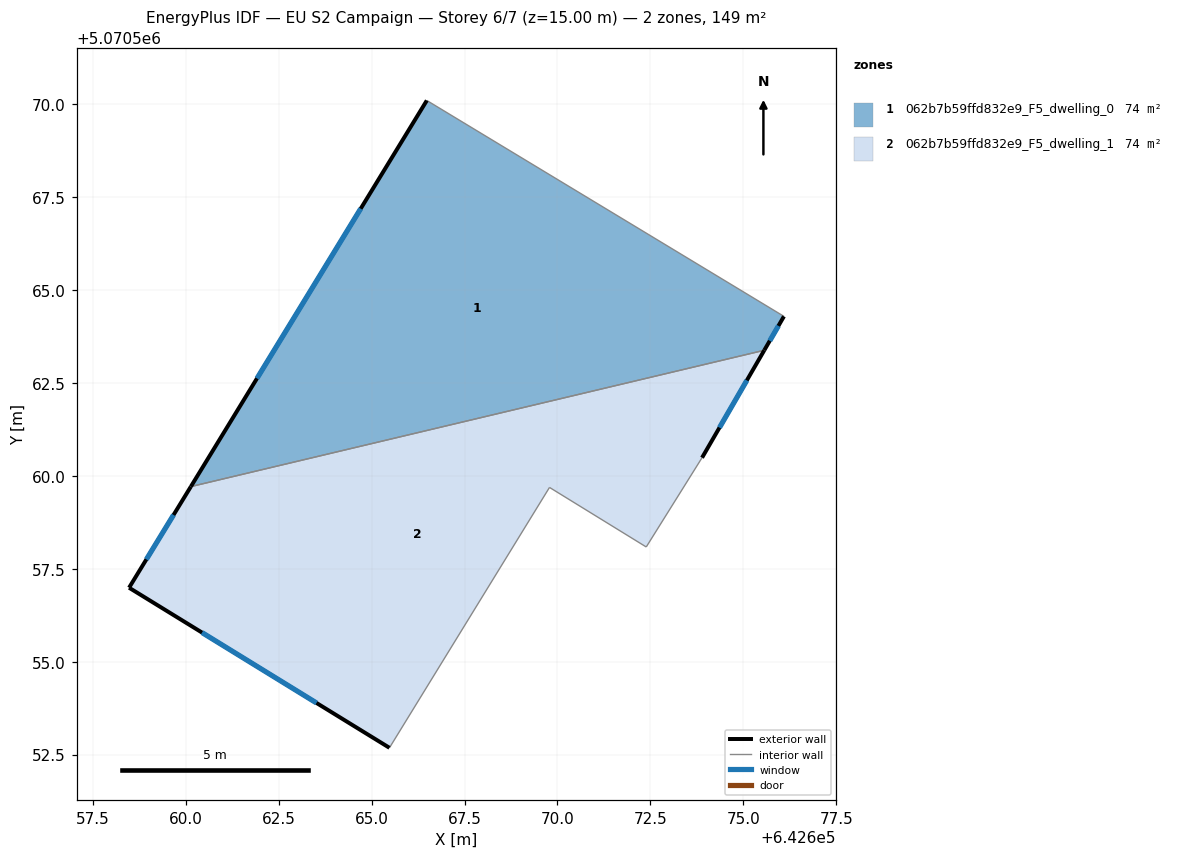
=== STOREY PLAN SPEC (per zone: floor XY polygon, exterior-wall plan segments, windows/doors) ===
zone 1: 062b7b59ffd832e9_F5_dwelling_0  (74.4 m²)
  floor: (642676.09, 5070564.29) (642675.56, 5070563.38) (642660.14, 5070559.71) (642666.49, 5070570.10)
  exterior wall: (642666.49, 5070570.10) – (642660.14, 5070559.71)  [12.2 m]
    window: (642664.71, 5070567.19) – (642661.92, 5070562.62)  [7.1 m²]
  exterior wall: (642675.56, 5070563.38) – (642676.09, 5070564.29)  [1.1 m]
    window: (642675.71, 5070563.64) – (642675.94, 5070564.04)  [0.6 m²]
  interior walls: 2
zone 2: 062b7b59ffd832e9_F5_dwelling_1  (74.4 m²)
  floor: (642675.56, 5070563.38) (642673.89, 5070560.49) (642672.39, 5070558.09) (642669.79, 5070559.69) (642665.48, 5070552.69) (642658.48, 5070556.99) (642660.14, 5070559.71)
  exterior wall: (642658.48, 5070556.99) – (642665.48, 5070552.69)  [8.2 m]
    window: (642660.44, 5070555.79) – (642663.52, 5070553.89)  [4.8 m²]
  exterior wall: (642660.14, 5070559.71) – (642658.48, 5070556.99)  [3.2 m]
    window: (642659.67, 5070558.95) – (642658.94, 5070557.76)  [1.8 m²]
  exterior wall: (642673.89, 5070560.49) – (642675.56, 5070563.38)  [3.3 m]
    window: (642674.36, 5070561.30) – (642675.09, 5070562.57)  [1.9 m²]
  interior walls: 4

=== DERIVED (storey summary) ===
Building: EU S2 Campaign
Storey: 6 of 7  (floor level z = 15.00 m)
Storey gross floor area: 148.8 m²
Zones on this storey: 2
  - 062b7b59ffd832e9_F5_dwelling_0: floor 74.4 m²; exterior wall 13.2 m (39.7 m²); 2 window(s) 7.7 m²; WWR 19.3%
  - 062b7b59ffd832e9_F5_dwelling_1: floor 74.4 m²; exterior wall 14.7 m (44.2 m²); 3 window(s) 8.6 m²; WWR 19.3%
Zone adjacency (shared interzone walls):
  - 062b7b59ffd832e9_F5_dwelling_0 ↔ 062b7b59ffd832e9_F5_dwelling_1